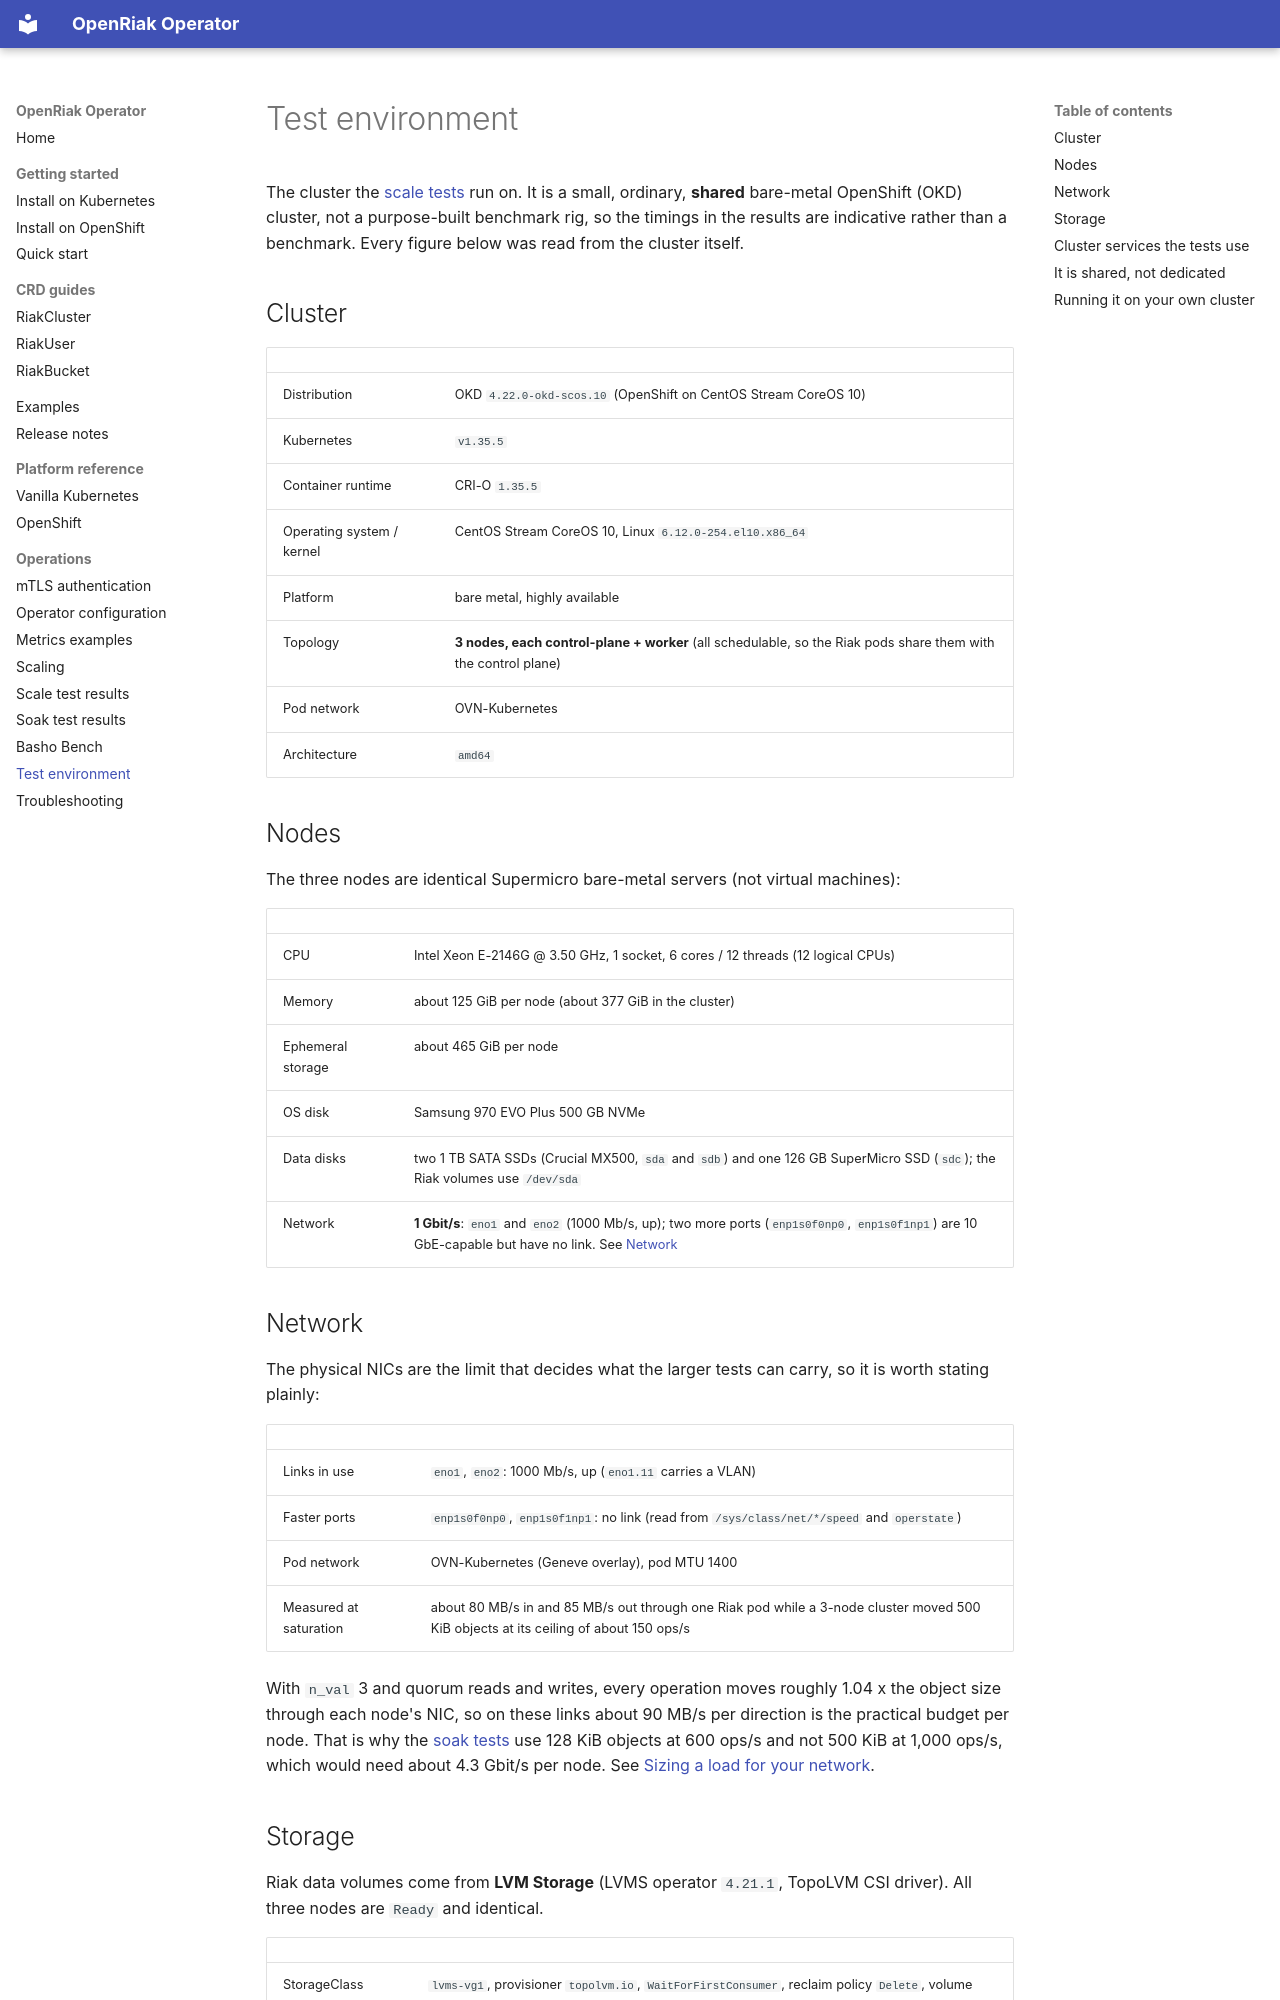

repository: marthydavid/openriak-operator · page: test-environment/index.html · generator: mkdocs

# Test environment

The cluster the [scale tests](scale-test-results.md) run on. It is a small, ordinary,
**shared** bare-metal OpenShift (OKD) cluster, not a purpose-built benchmark rig, so the
timings in the results are indicative rather than a benchmark. Every figure below was read from
the cluster itself.

## Cluster

| | |
|---|---|
| Distribution | OKD `4.22.0-okd-scos.10` (OpenShift on CentOS Stream CoreOS 10) |
| Kubernetes | `v1.35.5` |
| Container runtime | CRI-O `1.35.5` |
| Operating system / kernel | CentOS Stream CoreOS 10, Linux `6.12.0-254.el10.x86_64` |
| Platform | bare metal, highly available |
| Topology | **3 nodes, each control-plane + worker** (all schedulable, so the Riak pods share them with the control plane) |
| Pod network | OVN-Kubernetes |
| Architecture | `amd64` |

## Nodes

The three nodes are identical Supermicro bare-metal servers (not virtual machines):

| | |
|---|---|
| CPU | Intel Xeon E-2146G @ 3.50 GHz, 1 socket, 6 cores / 12 threads (12 logical CPUs) |
| Memory | about 125 GiB per node (about 377 GiB in the cluster) |
| Ephemeral storage | about 465 GiB per node |
| OS disk | Samsung 970 EVO Plus 500 GB NVMe |
| Data disks | two 1 TB SATA SSDs (Crucial MX500, `sda` and `sdb`) and one 126 GB SuperMicro SSD (`sdc`); the Riak volumes use `/dev/sda` |
| Network | **1 Gbit/s**: `eno1` and `eno2` (1000 Mb/s, up); two more ports (`enp1s0f0np0`, `enp1s0f1np1`) are 10 GbE-capable but have no link. See [Network](#network) |

## Network

The physical NICs are the limit that decides what the larger tests can carry, so it is worth stating
plainly:

| | |
|---|---|
| Links in use | `eno1`, `eno2`: 1000 Mb/s, up (`eno1.11` carries a VLAN) |
| Faster ports | `enp1s0f0np0`, `enp1s0f1np1`: no link (read from `/sys/class/net/*/speed` and `operstate`) |
| Pod network | OVN-Kubernetes (Geneve overlay), pod MTU 1400 |
| Measured at saturation | about 80 MB/s in and 85 MB/s out through one Riak pod while a 3-node cluster moved 500 KiB objects at its ceiling of about 150 ops/s |

With `n_val` 3 and quorum reads and writes, every operation moves roughly 1.04 x the object size through
each node's NIC, so on these links about 90 MB/s per direction is the practical budget per node. That is
why the [soak tests](soak-test-results.md) use 128 KiB objects at 600 ops/s and not 500 KiB at 1,000
ops/s, which would need about 4.3 Gbit/s per node. See
[Sizing a load for your network](scaling.md#sizing-a-load-for-your-network).

## Storage

Riak data volumes come from **LVM Storage** (LVMS operator `4.21.1`, TopoLVM CSI driver). All three
nodes are `Ready` and identical.

| | |
|---|---|
| StorageClass | `lvms-vg1`, provisioner `topolvm.io`, `WaitForFirstConsumer`, reclaim policy `Delete`, volume expansion allowed |
| Device class | `vg1` on `/dev/sda` only, XFS, thin pool using 90 % of the volume group, overprovision ratio 10 |
| Capacity | about 838 GiB thin pool per node (about 8.2 TiB schedulable per node at overprovision 10) |
| Volumes in the tests | one 10 GiB PVC per Riak node (the operator default), so 9 PVCs for 3 clusters × 3 nodes |
